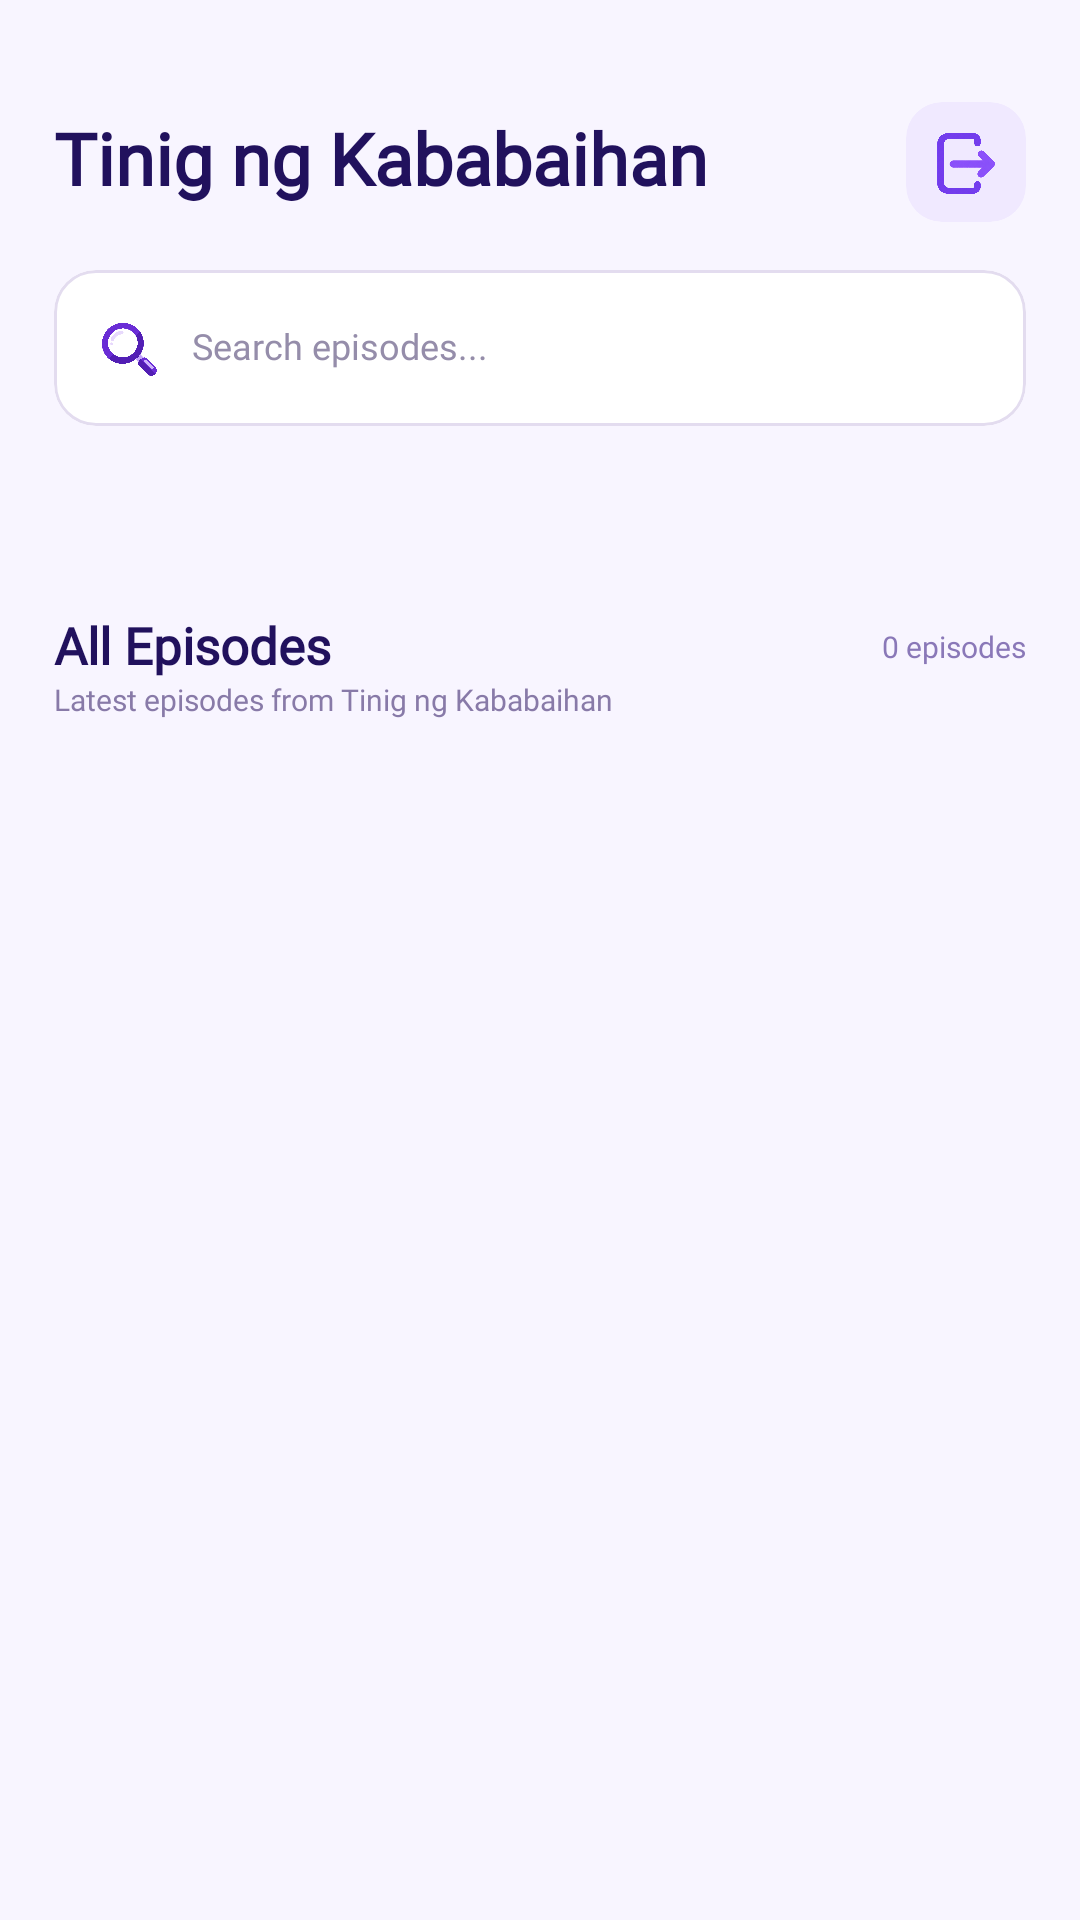

This screen was rendered from an Android layout file. Write that file and the resources it references.
<!-- AndroidManifest.xml: application theme Theme.HavenApp -->
<!-- res/layout/activity_tinig_episodes.xml -->
<?xml version="1.0" encoding="utf-8"?>
<androidx.constraintlayout.widget.ConstraintLayout
    xmlns:android="http://schemas.android.com/apk/res/android"
    xmlns:app="http://schemas.android.com/apk/res-auto"
    android:layout_width="match_parent"
    android:layout_height="match_parent"
    android:background="#F8F5FF">


    
    
    
    

    <LinearLayout
        android:id="@+id/tinigHeader"
        android:layout_width="0dp"
        android:layout_height="wrap_content"
        android:layout_marginStart="18dp"
        android:layout_marginTop="34dp"
        android:layout_marginEnd="18dp"
        android:gravity="center_vertical"
        android:orientation="horizontal"
        app:layout_constraintTop_toTopOf="parent"
        app:layout_constraintStart_toStartOf="parent"
        app:layout_constraintEnd_toEndOf="parent">


        

        <LinearLayout
            android:layout_width="0dp"
            android:layout_height="wrap_content"
            android:layout_weight="1"
            android:orientation="vertical">

            <TextView
                android:layout_width="wrap_content"
                android:layout_height="wrap_content"
                android:fontFamily="@font/poppins_bold"
                android:includeFontPadding="false"
                android:text="Tinig ng Kababaihan"
                android:textColor="#21115D"
                android:textSize="24sp"
                android:textStyle="bold" />

        </LinearLayout>


        
        

        <com.google.android.material.card.MaterialCardView
            android:id="@+id/btnBack"
            android:layout_width="40dp"
            android:layout_height="40dp"
            android:layout_marginStart="12dp"
            android:clickable="true"
            android:focusable="true"
            android:foreground="?attr/selectableItemBackgroundBorderless"
            app:cardBackgroundColor="#F0E9FF"
            app:cardCornerRadius="12dp"
            app:cardElevation="0dp"
            app:strokeWidth="0dp">

            <ImageView
                android:layout_width="22dp"
                android:layout_height="22dp"
                android:layout_gravity="center"
                android:contentDescription="Close"
                android:scaleType="fitCenter"
                android:src="@drawable/exit_ic" />

        </com.google.android.material.card.MaterialCardView>

    </LinearLayout>


    
    
    
    

    <com.google.android.material.card.MaterialCardView
        android:id="@+id/searchContainer"
        android:layout_width="0dp"
        android:layout_height="52dp"
        android:layout_marginStart="18dp"
        android:layout_marginTop="16dp"
        android:layout_marginEnd="18dp"
        app:cardBackgroundColor="#FFFFFF"
        app:cardCornerRadius="14dp"
        app:cardElevation="0dp"
        app:strokeColor="#E3DCEF"
        app:strokeWidth="1dp"
        app:layout_constraintTop_toBottomOf="@id/tinigHeader"
        app:layout_constraintStart_toStartOf="parent"
        app:layout_constraintEnd_toEndOf="parent">


        <LinearLayout
            android:layout_width="match_parent"
            android:layout_height="match_parent"
            android:gravity="center_vertical"
            android:orientation="horizontal"
            android:paddingStart="14dp"
            android:paddingEnd="12dp">


            

            <ImageView
                android:layout_width="22dp"
                android:layout_height="22dp"
                android:contentDescription="Search"
                android:scaleType="fitCenter"
                android:src="@drawable/search_ic" />


            
            

            <com.google.android.material.textfield.TextInputEditText
                android:id="@+id/edtSearchEpisodes"
                android:layout_width="0dp"
                android:layout_height="match_parent"
                android:layout_marginStart="10dp"
                android:layout_weight="1"
                android:background="@android:color/transparent"
                android:fontFamily="@font/poppins_regular"
                android:gravity="center_vertical"
                android:hint="Search episodes..."
                android:includeFontPadding="false"
                android:imeOptions="actionDone"
                android:inputType="text"
                android:maxLines="1"
                android:paddingStart="0dp"
                android:paddingTop="0dp"
                android:paddingEnd="0dp"
                android:paddingBottom="0dp"
                android:singleLine="true"
                android:textColor="#21115D"
                android:textColorHint="#958DAA"
                android:textSize="12sp" />

        </LinearLayout>

    </com.google.android.material.card.MaterialCardView>


    
    
    
    

    <androidx.recyclerview.widget.RecyclerView
        android:id="@+id/recyclerYearFilters"
        android:layout_width="0dp"
        android:layout_height="42dp"
        android:layout_marginStart="18dp"
        android:layout_marginTop="10dp"
        android:layout_marginEnd="18dp"
        android:clipToPadding="false"
        android:overScrollMode="never"
        android:scrollbars="none"
        app:layout_constraintTop_toBottomOf="@id/searchContainer"
        app:layout_constraintStart_toStartOf="parent"
        app:layout_constraintEnd_toEndOf="parent" />


    
    
    

    <TextView
        android:id="@+id/txtAllEpisodesTitle"
        android:layout_width="wrap_content"
        android:layout_height="wrap_content"
        android:layout_marginStart="18dp"
        android:layout_marginTop="12dp"
        android:fontFamily="@font/poppins_bold"
        android:includeFontPadding="false"
        android:text="All Episodes"
        android:textColor="#21115D"
        android:textSize="17sp"
        android:textStyle="bold"
        app:layout_constraintTop_toBottomOf="@id/recyclerYearFilters"
        app:layout_constraintStart_toStartOf="parent" />


    
    
    

    <TextView
        android:id="@+id/txtEpisodeCount"
        android:layout_width="wrap_content"
        android:layout_height="wrap_content"
        android:layout_marginEnd="18dp"
        android:fontFamily="@font/poppins_regular"
        android:includeFontPadding="false"
        android:text="0 episodes"
        android:textColor="#8A78B8"
        android:textSize="10sp"
        app:layout_constraintTop_toTopOf="@id/txtAllEpisodesTitle"
        app:layout_constraintBottom_toBottomOf="@id/txtAllEpisodesTitle"
        app:layout_constraintEnd_toEndOf="parent" />


    
    
    

    <TextView
        android:id="@+id/txtEpisodesSubtitle"
        android:layout_width="wrap_content"
        android:layout_height="wrap_content"
        android:layout_marginStart="18dp"
        android:layout_marginTop="2dp"
        android:fontFamily="@font/poppins_regular"
        android:includeFontPadding="false"
        android:text="Latest episodes from Tinig ng Kababaihan"
        android:textColor="#887AA8"
        android:textSize="10sp"
        app:layout_constraintTop_toBottomOf="@id/txtAllEpisodesTitle"
        app:layout_constraintStart_toStartOf="parent" />


    
    
    

    <androidx.recyclerview.widget.RecyclerView
        android:id="@+id/recyclerAllEpisodes"
        android:layout_width="0dp"
        android:layout_height="0dp"
        android:layout_marginStart="18dp"
        android:layout_marginTop="12dp"
        android:layout_marginEnd="18dp"
        android:clipToPadding="false"
        android:overScrollMode="never"
        android:paddingBottom="20dp"
        android:scrollbars="none"
        app:layout_constraintTop_toBottomOf="@id/txtEpisodesSubtitle"
        app:layout_constraintBottom_toBottomOf="parent"
        app:layout_constraintStart_toStartOf="parent"
        app:layout_constraintEnd_toEndOf="parent" />


    
    
    

    <TextView
        android:id="@+id/txtEmptyEpisodes"
        android:layout_width="wrap_content"
        android:layout_height="wrap_content"
        android:fontFamily="@font/poppins_regular"
        android:gravity="center"
        android:text="No episodes found."
        android:textColor="#83769E"
        android:textSize="13sp"
        android:visibility="gone"
        app:layout_constraintTop_toTopOf="@id/recyclerAllEpisodes"
        app:layout_constraintBottom_toBottomOf="@id/recyclerAllEpisodes"
        app:layout_constraintStart_toStartOf="@id/recyclerAllEpisodes"
        app:layout_constraintEnd_toEndOf="@id/recyclerAllEpisodes" />

    
    
    

    <ImageView
        android:id="@+id/cardHopeAssistant"
        android:layout_width="78dp"
        android:layout_height="78dp"
        android:layout_marginEnd="14dp"
        android:layout_marginBottom="14dp"
        android:background="@null"
        android:clickable="true"
        android:focusable="true"
        android:contentDescription="Open Hope Assistant"
        android:elevation="12dp"
        android:padding="0dp"
        android:scaleType="fitCenter"
        android:src="@drawable/ic_chatbot"
        app:layout_constraintBottom_toBottomOf="parent"
        app:layout_constraintEnd_toEndOf="parent" />
</androidx.constraintlayout.widget.ConstraintLayout>
<!-- resources referenced by this layout -->
<resources>
  <!-- drawable exit_ic: png bitmap (drawable, 148858 bytes) -->
  <!-- drawable search_ic: png bitmap (drawable, 431826 bytes) -->
  <style name="Theme.HavenApp" parent="Base.Theme.HavenApp" />
  <style name="Base.Theme.HavenApp" parent="Theme.Material3.DayNight.NoActionBar">
  
          
          <item name="android:windowSplashScreenBackground">@color/white</item>
  
          
          <item name="android:windowSplashScreenAnimatedIcon">@null</item>
  
          
          <item name="android:windowSplashScreenIconBackgroundColor">@color/white</item>
  
      </style>
  <color name="white">#FFFFFFFF</color>
</resources>
